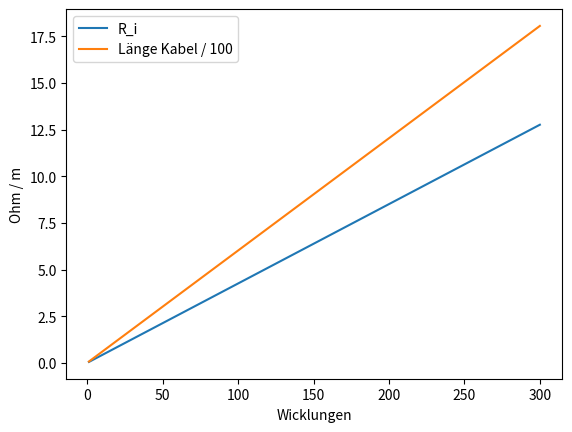

Reproduce this figure in Python.
import sys
sys.path.append(r'F:\\Programme\Anaconda\Lib')

import matplotlib as mpl
from matplotlib import pyplot as plt
import numpy as np
import scipy as sp


# Funktionen:

# Radialgeschwindigkeit
def _v_radial(n, r_mag):
    return n * r_mag


#----------------------------------
#-----EIGENSCHAFTEN SPULE----------

# Innerer Widerstand Kupfer


def _R_i(rho_cu, l_kabel, A_kabel):
    return rho_cu * l_kabel / A_kabel

# Proximity Effekt


def _R_prox(d, f, mu_0):  # d = d_kabel
    sigma = 1
    delta = 1 / sqrt(np.pi * f * sigma * mu_0)
    xi = d / (sqrt(2) * delta)
    Rdc = 4 / (sigma * np.pi * d**2)
    kelvin = (sp.jv(2, xi) * sp.jv(1, xi) + sp.jv(2, xi) * sp.jn(1, xi)) / (sp.jv(0, xi)**2 + sp.jn(0, xi)**2) + (sp.jn(2, xi) * sp.jn(1, xi) + sp.jn(2, xi) * sp.jv(1, xi)) / (sp.jv(0, xi)**2 + sp.jn(0, xi)**2)
    Gr = xi * (np.pi * d)**2 / (2 * sqrt(2)) * kelvin
    H_amplitude = 1 / (np.pi * d_kabel)
    return Rdc * Gr * H_amplitude**2


def _l_kabel(N, p, l_1, l_2, l_3):
    # 1.5m (Kabel außerhalb d. Spule), 2* weil PolPAAR, l_1 bis l_3 entspricht einer Wicklung
    return (1.5 + 2 * N * p * (l_1 + l_2 + l_3))

# Durchmesser d. Kabels


def _A_kabel(d_kabel):
    return ((d_kabel**2) / 4 * np.pi)

# durchschnittlicher Abstand x zu Magnet


def _x_mag(N, d_kabel, lagen):
    # der mittlere Abstand ist Minimalabstand v. 1 mm + Zahl der Wicklungen über Zahl der Lagen * des Durchmessers des Kabels und davon die Hälfte, da mittlerer Abstand
    return 0.001 + (N / lagen * d_kabel) / 2

# B-Feld Berechnung


def _B_(x):
    return 0.28 - 5 * x

#---------------------------------------
#-------EIGENSCHAFTEN GENERATOR----------
# induzierte Spannung


def _e_indu(B, l_eff, v, N, wickel):
    # Wicklungsgrad wickel entspricht pi/2*sqrt(3) = 0,9
    # bei orthozyklischer Wicklung
    return B * l_eff * v * N * wickel

# Induktivität


def _L(N, l_eff, mu_0, p):
    # FLäche = Außenkreisfläche - Innenkreisfläche * 60/360
    A = (0.9**2 * np.pi - 0.45**2 * np.pi) * 120 / 360 / p
    return mu_0 * N**2 * A / l_eff

# induzierter Strom


def _i_indu(e, R_V, R_L, L, f):
    return e / np.sqrt((R_V + R_L)**2 + (L * 2 * np.pi * f)**2)

# Frequenz


def _f(n, p):
    return n * p


# Rotorleistung


def _P_T(n, M_T):
    return n * M_T

# Lastleistung


def _P_L(R_L, i):
    return R_L * i**2


def _eta_wea(P_L, P_w):
    return P_L / P_w


def _eta_g(P_L, P_T):
    return P_L / P_T


# Stellgrößen (Werden nur verwendet, wenn diese konstant gehalten werden sollen):
p = 2  # Polpaarzahl
N = 20  # Wicklungen
Lagen = 10  # Zahl der Kabelschichten
d_kabel = 0.00175  # Kabeldurchmesser

# Variablen
n = 1485 / 60  # Umdrehungen d. Welle [1/s]
rho_cu = 17 * 10**-9  # sp. Widerstand Kupfer [Ohm+m]
mu_0 = 1.256 * 10**-6  # mag. feldkonstante
M_T = 6.924  # Moment Welle [Nm]
r_mag = 67.5 * 10**-3  # Radius Wellenmitte bis Magnetmitte
l_eff = 2 * 0.045

l_coil_aus = 0.9 * 2 * np.pi * 120 / 360 / p  # Außendurchmesser Spule
l_coil_inn = 0.45 * 2 * np.pi * 120 / 360 / p  # Innendurchmesser der Spule
P_w = 1.2 / 2 * 0.45**2 * np.pi * 10**3  # dichte luft = 1.2, rotorradius = 0.45, windgeschwindigkeit = 10
R_L = 10  # for schleife
wickel = 0.9  # Wicklungsdichte

x1 = _x_mag(N, d_kabel, Lagen)
B1 = _B_(x1)
e1 = _e_indu(B1, l_eff, _v_radial(n, r_mag), N, wickel)
l_kabel1 = _l_kabel(N, p, l_coil_inn, l_coil_aus, l_eff)
A1 = _A_kabel(d_kabel)
R_i1 = _R_i(rho_cu, l_kabel1, A1)
L1 = _L(N, l_eff, mu_0, p)
f1 = _f(n, p)
i1 = _i_indu(e1, R_i1, R_L, L1, f1)
P_v1 = R_i1 * i1**2
P_L1 = _P_L(R_L, i1)

print('Umdrehungen n =', n)
print('Dichte rho_cu =', rho_cu, 'kg/m^3')
print('Wellenmoment M_T =', M_T, 'Nm')
print('Radius Magnet r_mag =', r_mag * 1000, 'mm')
print('Effektive Länge l_eff =', l_eff * 1000, 'mm')
print('Länge Kabel l_kabel =', _l_kabel(N, p, l_coil_aus, l_coil_inn, l_eff), 'm')
print('Kabelfläche A =', round(A1 * 10**6, 5), 'mm^2')
print('Polpaarzahl =', p)
print('Mittelabstand Spule =', x1, 'm')
print('Magn. Flussdichte B =', B1, 'T')
print('Radialgeschwind. v =', _v_radial(n, r_mag), 'm/s')
print('induz. Spannung e =', e1, 'V')
print('induz. Strom i =', _i_indu(e1, R_i1, R_L, L1, f1), 'A')
print('Induktivität L =', L1, 'F')
print('Kupferwiderstand R_v =', R_i1, 'Ohm')
print('Frequenz f = ', f1, '1/s')
print('Windleistung P_L =', P_w, 'W')
print('Rotorleistung P_T =', _P_T(n, M_T), 'W')
print('Lastleistung P_L =', _P_L(R_L, i1), 'W')
print('Verlustleistung P_v =', P_v1, 'W')

# x_ar = np.linspace(0, 0.05, 51)
# plt.plot(x_ar, _B_(x_ar))
# plt.xlabel('Abstand [mm]')
# plt.ylabel('B [T]')
# plt.show()

N_ar = np.linspace(1, 300, 50)
plt.plot(N_ar, _R_i(rho_cu, _l_kabel(N_ar, p, l_coil_aus, l_coil_inn, l_eff), _A_kabel(d_kabel)), label='R_i')
plt.plot(N_ar, _l_kabel(N_ar, p, l_coil_aus, l_coil_inn, l_eff) / 100, label='Länge Kabel / 100')
plt.legend()
R_Last = [1, 5, 10, 20, 30, 40, 50]
# for i in range(0, 7):
#    it_legende = 'R_Last = ' + str(R_Last[i]) + ' Ohm'
#    it_e = _e_indu(_B_(_x_mag(N_ar, d_kabel, Lagen)), l_eff, _v_radial(n, r_mag), N_ar, wickel)
#    it_kabel = _l_kabel(N_ar, p, l_coil_aus, l_coil_inn, l_eff)
#    it_Ri = _R_i(rho_cu, it_kabel, _A_kabel(d_kabel))
#    it_i = _i_indu(it_e, it_Ri, R_Last[i], _L(N_ar, l_eff, mu_0, p), _f(n, p))
#    plt.plot(N_ar, _eta_g(_P_L(R_Last[i], it_i), P_w), label=it_legende)
#    plt.legend()
d_kabel_ar = np.linspace(0.001, 0.0025, 7)
# for i in range(0, 7):
#    it_legende = 'd_kabel = ' + str(round(d_kabel_ar[i] * 1000, 2)) + ' mm'
#    it_e = _e_indu(_B_(_x_mag(N_ar, d_kabel_ar[i], Lagen)), l_eff, _v_radial(n, r_mag), N_ar, wickel)
#    it_kabel = _l_kabel(N_ar, p, l_coil_aus, l_coil_inn, l_eff)
#    it_Ri = _R_i(rho_cu, it_kabel, _A_kabel(d_kabel_ar[i]))
#    it_i = _i_indu(it_e, it_Ri, R_Last[6], _L(N_ar, l_eff, mu_0, p), _f(n, p))
#    plt.plot(N_ar, _eta_g(_P_L(R_Last[6], it_i), P_w), label=it_legende)
#    plt.legend()
plt.xlabel('Wicklungen')
plt.ylabel('Ohm / m')
plt.show()

